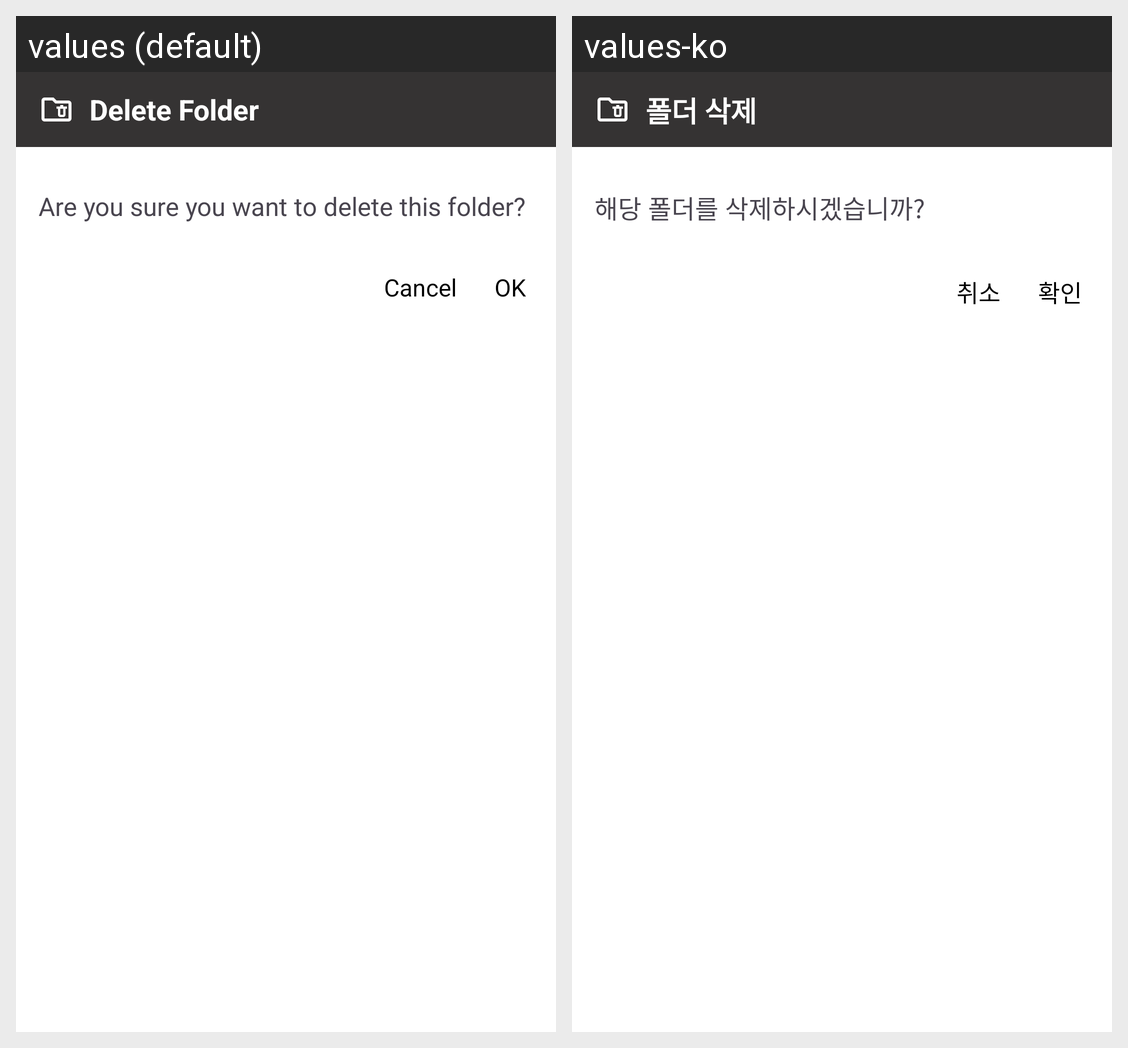

For this localized Android screen grid, give each drawn string resource with its value in every locale shown.
Android screen res/layout/dialog_folder_delete.xml rendered under 2 locales, left to right: values (default), values-ko. Device: Nexus 5 (rendered at 1080×1920; each locale shown at half size, 540×960, under a caption strip naming it); theme Theme.MySimpleNote.
Strings drawn on this screen, with the default value and each locale's value (text and hints the layout hard-codes, and strings that could not be matched under every locale, appear in the picture but are not listed):

delete_folder
  values: Delete Folder
  values-ko: 폴더 삭제

dialog_delete_folder_message
  values: Are you sure you want to delete this folder?
  values-ko: 해당 폴더를 삭제하시겠습니까?

cancel
  values: Cancel
  values-ko: 취소

ok
  values: OK
  values-ko: 확인
